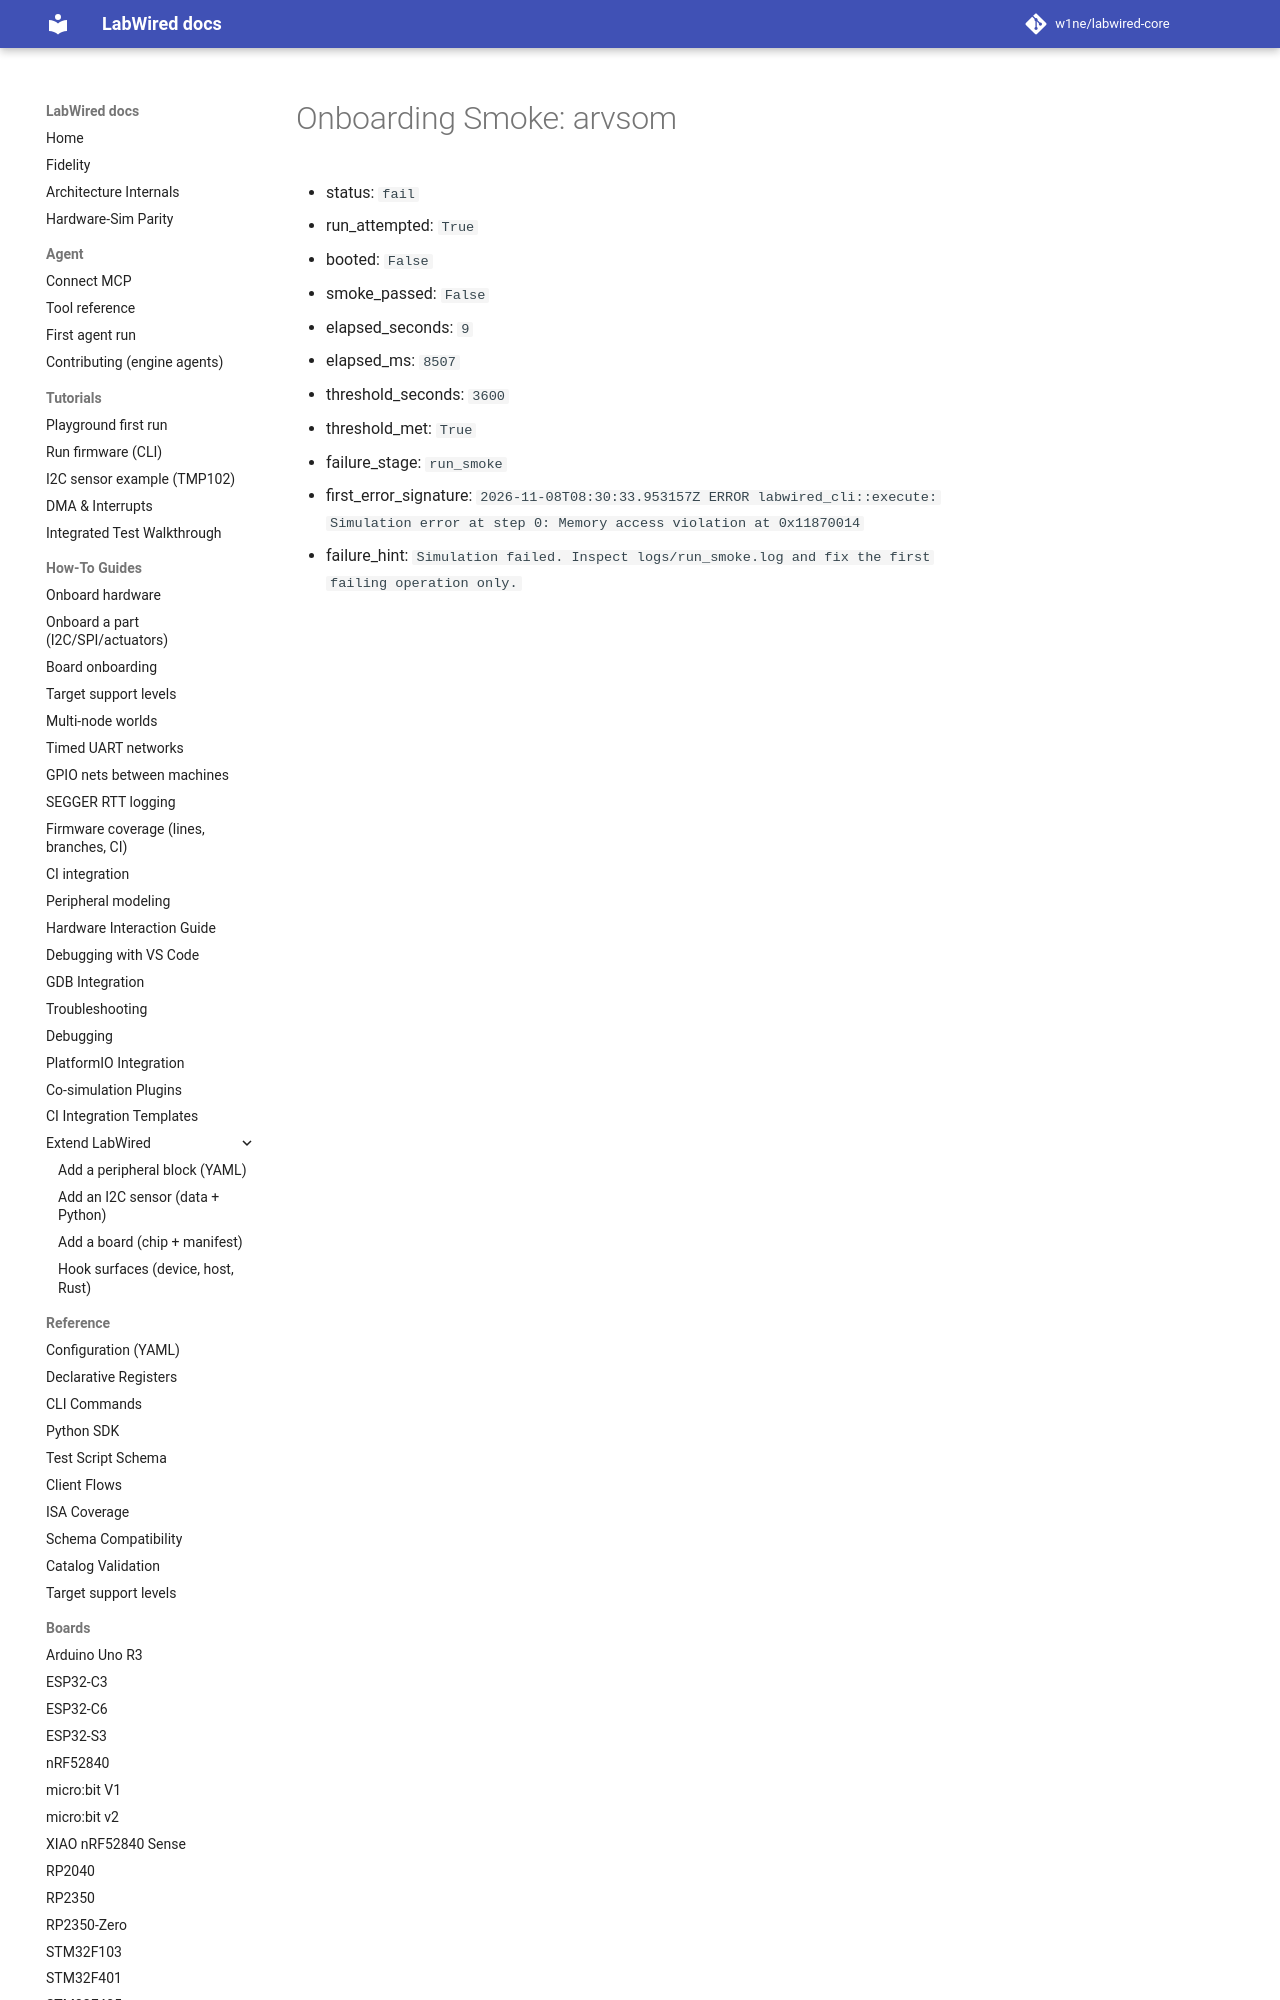

repository: w1ne/labwired-core · page: coverage/renode-onboarding/attempt-history/arvsom/2026-11-08-uart0-negative-control/onboarding-summary/index.html · generator: mkdocs

# Onboarding Smoke: arvsom

- status: `fail`
- run_attempted: `True`
- booted: `False`
- smoke_passed: `False`
- elapsed_seconds: `9`
- elapsed_ms: `8507`
- threshold_seconds: `3600`
- threshold_met: `True`
- failure_sta
